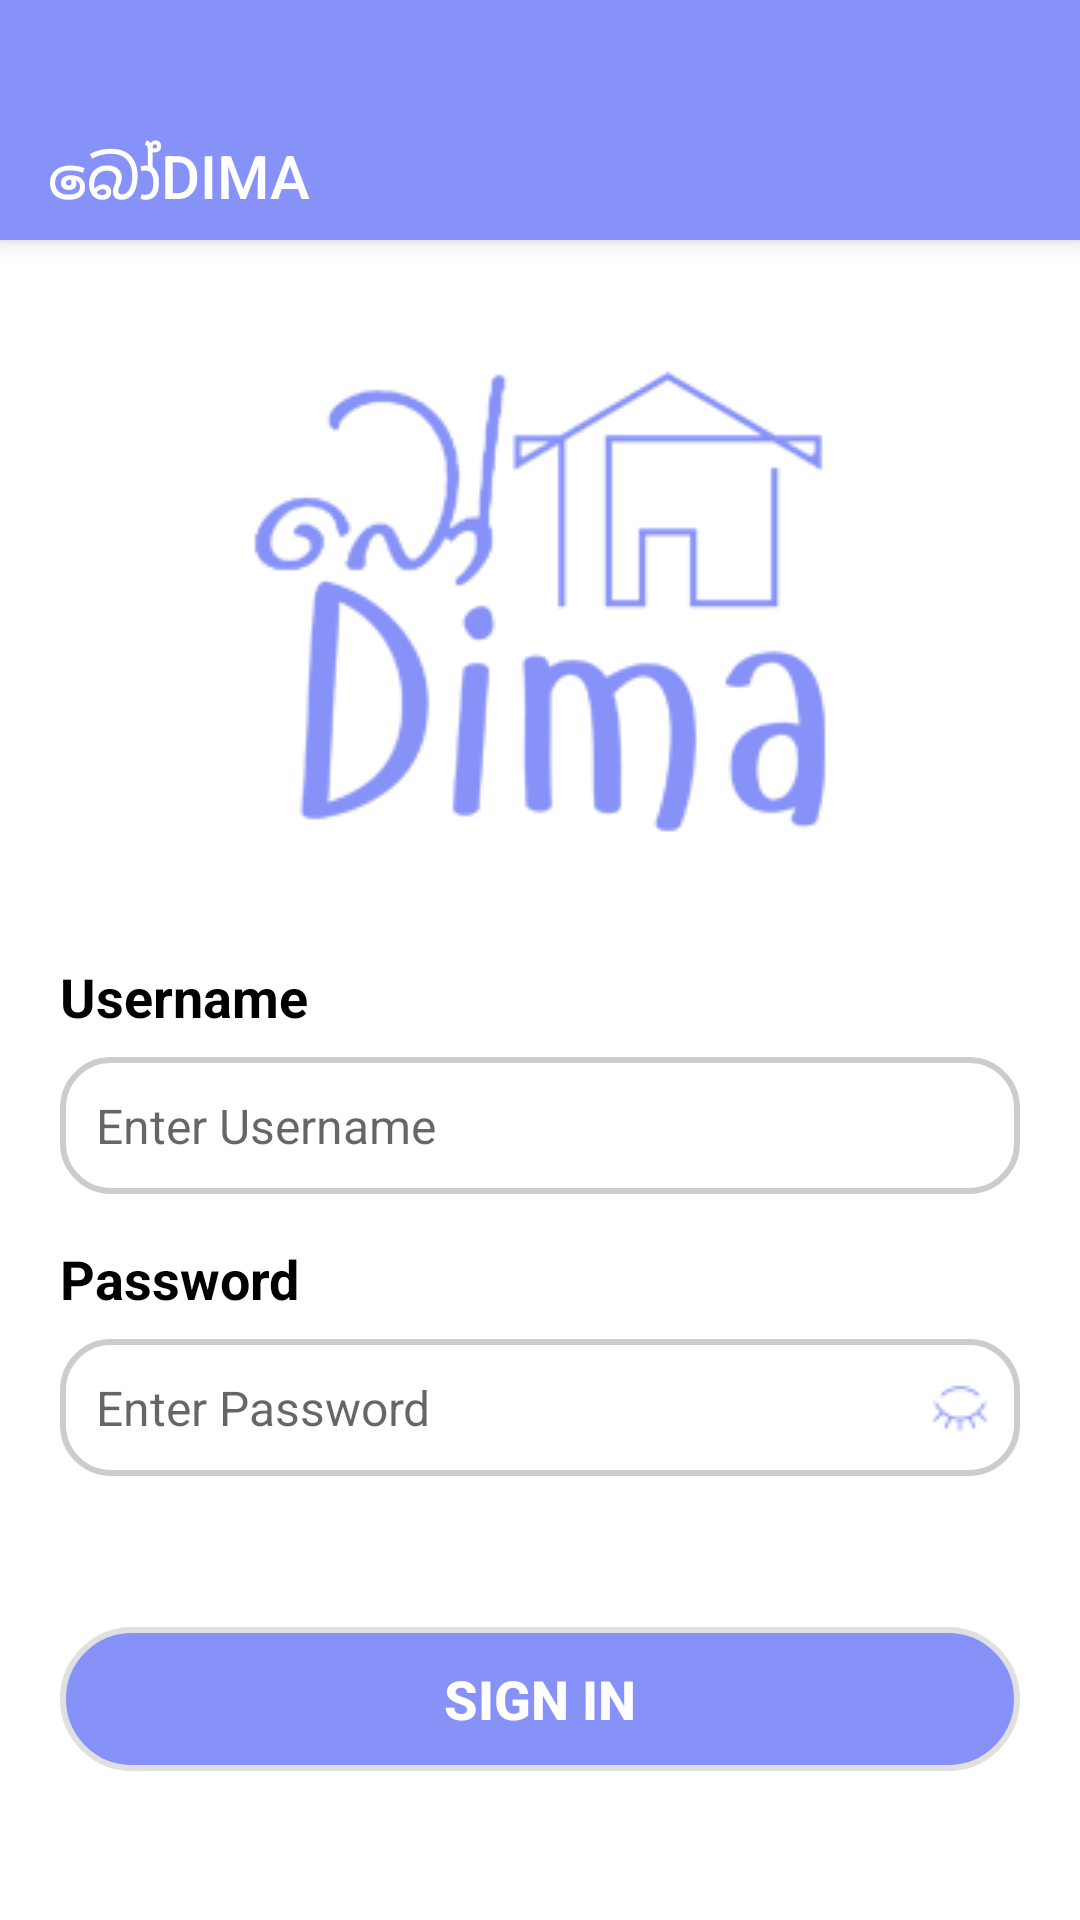

Write the Android layout XML for this screen, with the resource values it uses.
<!-- AndroidManifest.xml: application theme Booodima -->
<!-- res/layout/interface_signin.xml -->
<?xml version="1.0" encoding="utf-8"?>
<LinearLayout xmlns:android="http://schemas.android.com/apk/res/android"
    xmlns:app="http://schemas.android.com/apk/res-auto"
    xmlns:tools="http://schemas.android.com/tools"
    android:layout_width="match_parent"
    android:layout_height="match_parent"
    android:orientation="vertical"
    android:background="@color/white">

    <androidx.appcompat.widget.Toolbar
        android:id="@+id/toolbar"
        android:layout_width="match_parent"
        android:layout_height="80dp"
        android:background="@color/lavender"
        android:elevation="4dp"
        app:titleMarginTop="45dp"
        android:popupTheme="@style/ThemeOverlay.AppCompat.Light"
        android:theme="@style/ThemeOverlay.AppCompat.Dark.ActionBar"
        app:title="බෝDIMA"
        android:gravity="center" />

    <LinearLayout
        android:layout_width="match_parent"
        android:layout_height="wrap_content"
        android:orientation="vertical"
        android:padding="20dp">

        <ImageView
            android:id="@+id/imageView"
            android:layout_width="200dp"
            android:layout_height="200dp"
            android:src="@drawable/logo200p"
            android:layout_gravity="center"
            app:tint="@color/lavender"
            android:layout_marginBottom="20dp"/>

        <TextView
            android:id="@+id/textView3"
            android:layout_width="match_parent"
            android:layout_height="wrap_content"
            android:text="Username"
            android:textSize="18sp"
            android:textColor="@color/black"
            android:textStyle="bold"
            android:layout_marginBottom="8dp" />

        <EditText
            android:id="@+id/editUsernameSignIn"
            android:layout_width="match_parent"
            android:layout_height="wrap_content"
            android:ems="10"
            android:inputType="textPersonName"
            android:hint="Enter Username"
            android:textSize="16sp"
            android:textColor="@color/black"
            android:background="@drawable/edit_text_background"
            android:padding="12dp"
            android:layout_marginBottom="16dp" />

        <TextView
            android:id="@+id/textView4"
            android:layout_width="match_parent"
            android:layout_height="wrap_content"
            android:text="Password"
            android:textSize="18sp"
            android:textColor="@color/black"
            android:textStyle="bold"
            android:layout_marginBottom="8dp" />

        <RelativeLayout
            android:layout_width="wrap_content"
            android:layout_height="wrap_content"
            android:layout_marginBottom="10dp" >

            <EditText
                android:id="@+id/editPasswordSignIn"
                android:layout_width="match_parent"
                android:layout_height="wrap_content"
                android:ems="10"
                android:inputType="textPassword"
                android:hint="Enter Password"
                android:background="@drawable/edit_text_background"
                android:textSize="16sp"
                android:textColor="@color/black"
                android:padding="12dp" />

            <ImageButton
                android:id="@+id/btnTogglePassword"
                android:layout_width="wrap_content"
                android:layout_height="wrap_content"
                android:layout_alignParentEnd="true"
                android:layout_centerVertical="true"
                android:background="?attr/selectableItemBackgroundBorderless"
                android:padding="10dp"
                android:src="@drawable/eye_close"
                app:tint="@color/lavender" />

        </RelativeLayout>

        <TextView
            android:id="@+id/errorMessage1"
            android:layout_width="match_parent"
            android:layout_height="wrap_content"
            android:textSize="15sp"
            android:textColor="@color/error"
            android:gravity="center"
            android:layout_gravity="center"
            android:layout_marginBottom="20dp"/>

        <Button
            android:id="@+id/signInButton"
            android:layout_width="match_parent"
            android:layout_height="wrap_content"
            android:text="SIGN IN"
            android:textSize="18sp"
            android:textStyle="bold"
            android:textColor="@color/white"
            android:background="@drawable/rounded_button_for_owner"
            android:layout_marginBottom="16dp" />

        <Button
            android:id="@+id/getRegisterButton"
            android:layout_width="match_parent"
            android:layout_height="wrap_content"
            android:text="Not a member? Get registered here!!"
            android:textSize="14sp"
            android:textColor="@color/purple_700"
            android:background="@android:color/transparent"
            android:layout_marginTop="16dp"
            android:gravity="center" />

    </LinearLayout>



</LinearLayout>
<!-- resources referenced by this layout -->
<resources>
  <color name="black">#FF000000</color>
  <color name="error">#FF1100</color>
  <color name="lavender">#8692f7</color>
  <color name="purple_700">#FF3700B3</color>
  <color name="white">#FFFFFFFF</color>
  <!-- drawable edit_text_background (drawable) -->
  <?xml version="1.0" encoding="utf-8"?>
  <selector xmlns:android="http://schemas.android.com/apk/res/android">
  
      <item android:state_focused="true">
          <shape android:shape="rectangle">
              <solid android:color="#FFFFFF" />
              <corners android:radius="16dp" />
              <stroke android:color="@color/lavender" android:width="2dp" />
              <padding android:left="10dp" android:top="10dp" android:right="10dp" android:bottom="10dp" />
          </shape>
      </item>
  
      <item>
          <shape android:shape="rectangle">
              <solid android:color="#FFFFFF" />
              <corners android:radius="16dp" />
              <stroke android:color="#CCCCCC" android:width="2dp" />
              <padding android:left="10dp" android:top="10dp" android:right="10dp" android:bottom="10dp" />
          </shape>
      </item>
  
  </selector>
  <!-- drawable eye_close: png bitmap (drawable, 362 bytes) -->
  <!-- drawable logo200p: png bitmap (drawable, 30672 bytes) -->
  <!-- drawable rounded_button_for_owner (drawable) -->
  <?xml version="1.0" encoding="utf-8"?>
  <selector xmlns:android="http://schemas.android.com/apk/res/android">
      <item android:state_pressed="true">
          <shape android:shape="rectangle">
              <corners android:radius="150dp" />
              <solid android:color="@color/lavender" />
          </shape>
      </item>
  
      <item android:state_focused="true">
          <shape android:shape="rectangle">
              <corners android:radius="150dp" />
              <stroke android:width="4dp">
              </stroke>
              <solid android:color="#7481F8" />
              <padding android:left="8dp" android:top="8dp" android:right="8dp" android:bottom="8dp" />
          </shape>
      </item>
  
      <item>
          <shape android:shape="rectangle">
              <corners android:radius="150dp" />
              <stroke android:width="2dp" android:color="@color/divider_color" />
              <solid android:color="@color/lavender" />
              <padding android:left="8dp" android:top="8dp" android:right="8dp" android:bottom="8dp" />
          </shape>
      </item>
  </selector>
  <style name="Booodima" parent="Theme.AppCompat.Light.NoActionBar">
          <item name="buttonStyle">@style/CustomButtonStyle</item>
      </style>
  <color name="divider_color">#E0E0E0</color>
  <style name="CustomButtonStyle" parent="Widget.AppCompat.Button">
          <item name="android:background">@null</item>
          <item name="android:backgroundTint">@null</item>
          <item name="android:stateListAnimator">@null</item>
      </style>
</resources>
